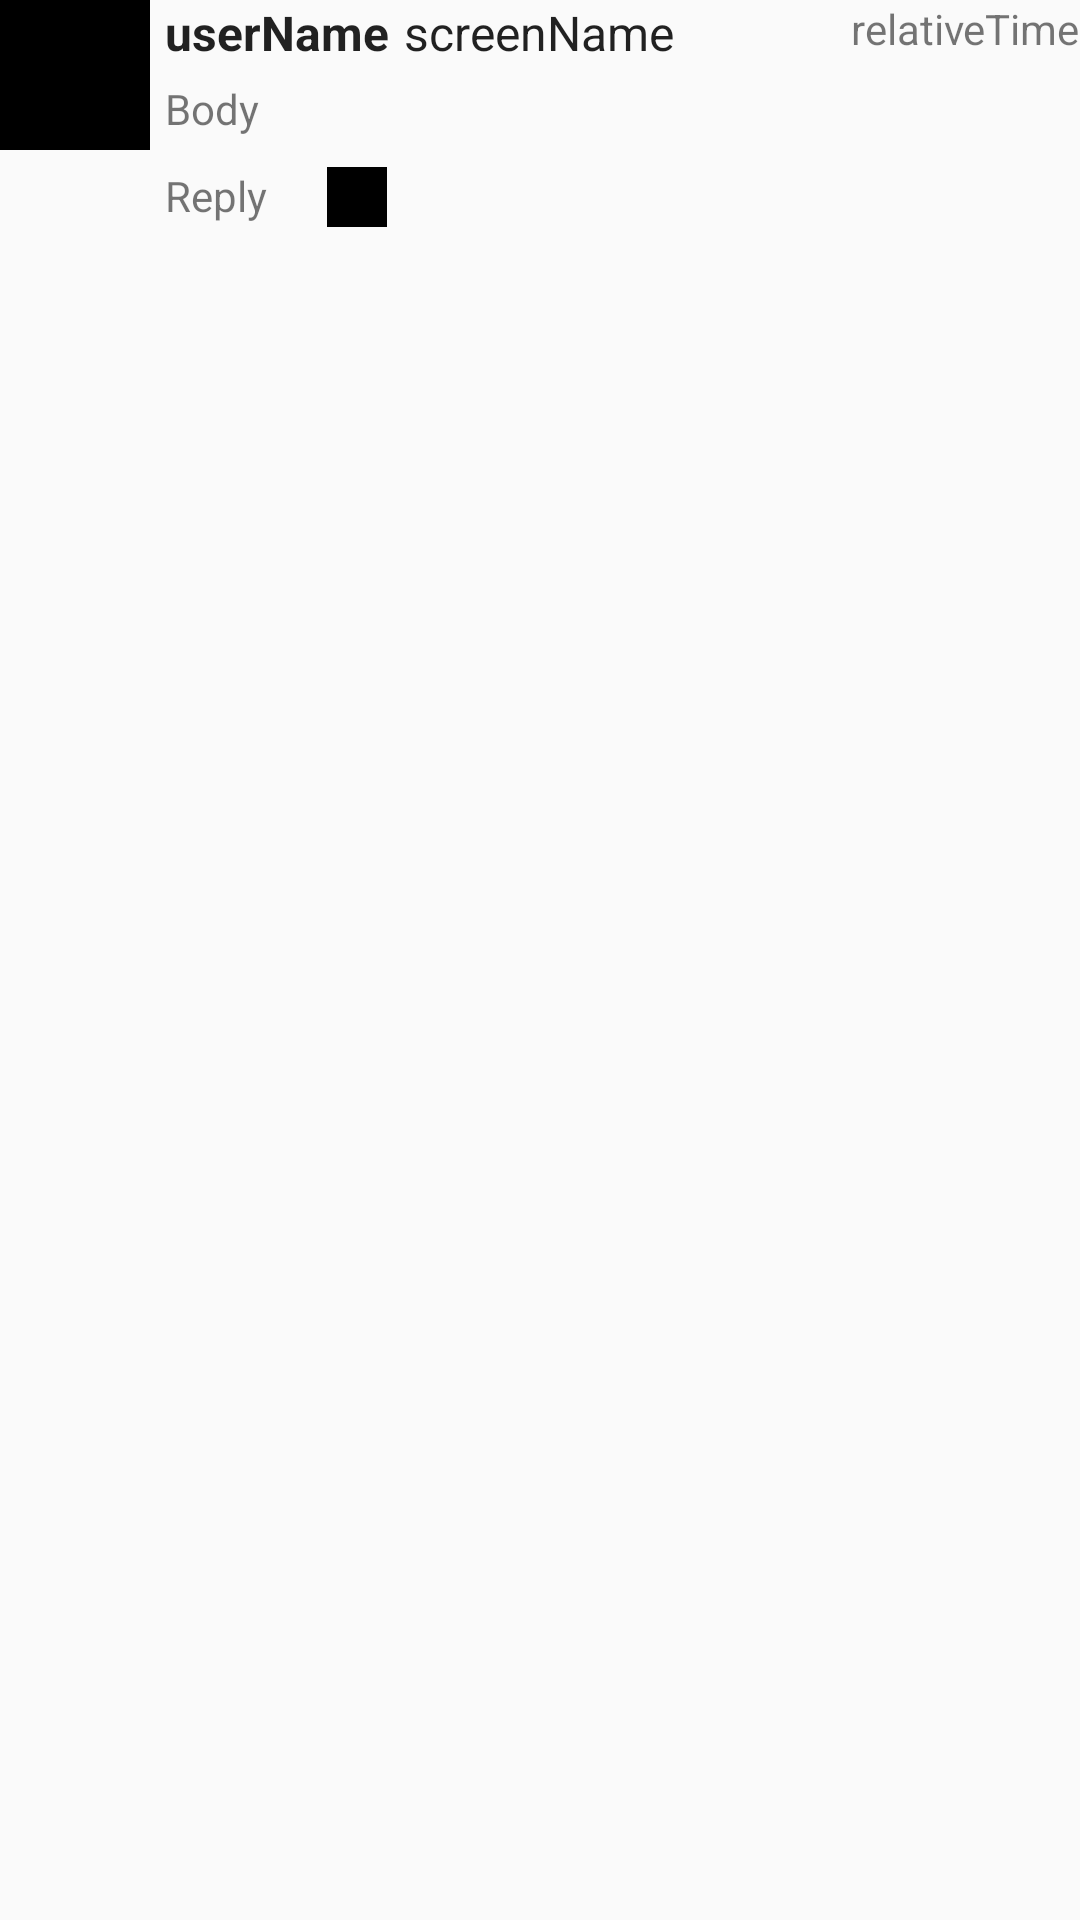

The Android layout XML behind this screen, and the referenced resources:
<!-- AndroidManifest.xml: application theme AppBaseTheme -->
<!-- res/layout/activity_details.xml -->
<?xml version="1.0" encoding="utf-8"?>
<RelativeLayout xmlns:android="http://schemas.android.com/apk/res/android"
    xmlns:app="http://schemas.android.com/apk/res-auto"
    android:layout_margin="5dp"
    android:layout_width="match_parent" android:layout_height="wrap_content">

    <ImageView
        android:id="@+id/ivProfileImage"
        android:layout_width="50dp"
        android:layout_height="50dp"
        android:layout_alignParentStart="true"
        android:layout_alignParentTop="true"
        app:srcCompat="@android:color/black" />

    <TextView
        android:id="@+id/tvUserName"
        android:layout_width="wrap_content"
        android:layout_height="wrap_content"
        android:layout_alignParentTop="true"
        android:layout_marginLeft="5dp"
        android:layout_marginRight="5dp"
        android:layout_marginBottom="5dp"
        android:layout_toEndOf="@+id/ivProfileImage"
        android:text="userName"
        android:textAppearance="@style/TextAppearance.AppCompat.Menu"
        android:textStyle="bold" />

    <TextView
        android:id="@+id/tvBody"
        android:layout_width="wrap_content"
        android:layout_height="wrap_content"
        android:layout_below="@+id/tvUserName"
        android:layout_marginBottom="10dp"
        android:layout_marginLeft="5dp"
        android:layout_toRightOf="@id/ivProfileImage"
        android:text="Body"
        android:autoLink="all"
        android:linksClickable="true"
        android:textColorLink="@color/blue"/>

    <TextView
        android:id="@+id/tvScreenName"
        android:layout_width="wrap_content"
        android:layout_height="wrap_content"
        android:layout_alignParentTop="true"
        android:layout_toRightOf="@+id/tvUserName"
        android:layout_marginBottom="5dp"
        android:text="screenName"
        android:textAppearance="@style/TextAppearance.AppCompat.Light.Widget.PopupMenu.Small" />

    <TextView
        android:id="@+id/tvRelativeTime"
        android:layout_width="wrap_content"
        android:layout_height="wrap_content"
        android:layout_alignParentEnd="true"
        android:layout_alignParentTop="true"
        android:text="relativeTime" />

    <TextView
        android:id="@+id/tvReply"
        android:layout_width="wrap_content"
        android:layout_height="wrap_content"
        android:layout_below="@+id/tvBody"
        android:layout_alignStart="@+id/tvUserName"
        android:text="Reply"
        android:textColor="@color/blue"
        android:layout_marginBottom="5dp"/>

    <ImageView
        android:id="@+id/ivRetweet"
        android:layout_width="20dp"
        android:layout_height="20dp"
        android:layout_below="@+id/tvBody"
        android:layout_toRightOf="@+id/tvReply"
        android:layout_marginLeft="20dp"
        app:srcCompat="@android:color/black" />

</RelativeLayout>
<!-- resources referenced by this layout -->
<resources>
  <style name="AppBaseTheme" parent="Theme.AppCompat.Light.DarkActionBar">
          
  
          <item name="android:actionBarStyle">@style/MyActionBar</item>
          <item name="android:actionBarTabTextStyle">@style/MyActionBarTabText</item>
  
          
          <item name="actionBarStyle">@style/MyActionBar</item>
          <item name="actionBarTabTextStyle">@style/MyActionBarTabText</item>
  
  
      </style>
  <style name="MyActionBar" parent="@style/Widget.AppCompat.Light.ActionBar.Solid.Inverse">
          <item name="android:background">@color/white</item>
          <item name="android:titleTextStyle">@style/MyActionBar.TitleTextStyle</item>
  
          
          <item name="background">@color/white</item>
          <item name="titleTextStyle">@style/MyActionBar.TitleTextStyle</item>
      </style>
  <style name="MyActionBarTabText" parent="@style/Widget.AppCompat.ActionBar.TabText">
          <item name="android:textColor">@color/blue</item>
      </style>
  <color name="white">#FFF</color>
  <style name="MyActionBar.TitleTextStyle" parent="@style/TextAppearance.AppCompat.Widget.ActionBar.Title">
          <item name="android:textColor">@color/blue</item>
      </style>
</resources>
